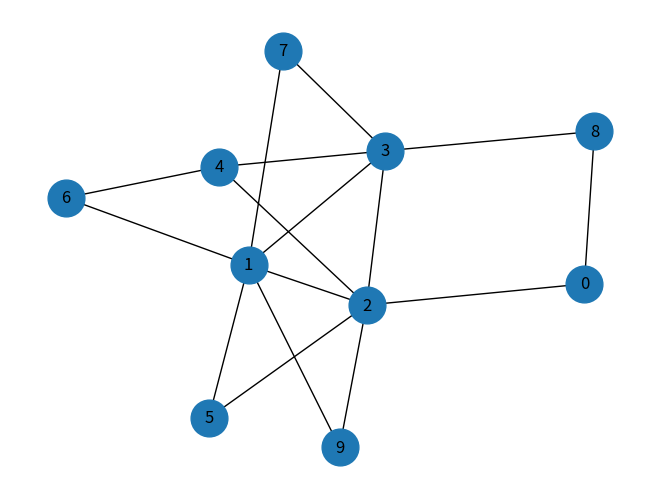
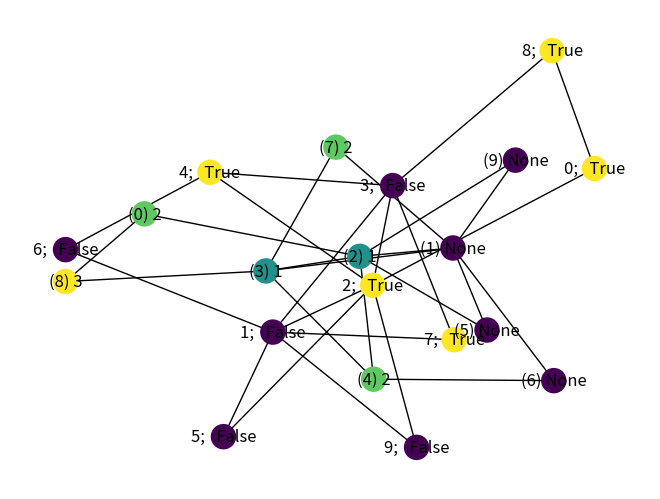

Write Python code to recreate these figures, in order.
#!/usr/bin/env python
# coding: utf-8

import networkx as nx
import matplotlib.pyplot as plt
import numpy as np

G = nx.Graph()
G = nx.powerlaw_cluster_graph(n=10, m=2, p=0.1, seed=143)

# Graph before assigning creditworthiness
nx.draw(G, with_labels=True, node_size=700)
plt.show()


for v in G.nodes():
    #assign_credit(v)
    G.nodes[v]['creditw'] = False
    G.nodes[v]['recommender'] = None
    G.nodes[v]['round_visited'] = None
    if np.random.random() > 0.6:
        G.nodes[v]['creditw'] = True

print('Initial Data for all nodes', G.nodes(data=True))


# Plot current graph status, with colors for creditw or not
colors = [G.nodes[n]['creditw'] for n in G.nodes]
labels = {n: str(n) + ';   ' +           str(G.nodes[n]['creditw']) for n in G.nodes}

nx.draw(G, with_labels=True, labels=labels, node_color=colors)
print(G.number_of_nodes())
print(G.nodes[2]['creditw'])
print(list(G.neighbors(2)))



# Begin algorithm 1
rec_start = set([2,3]) # initial recommendations
currently_checking = rec_start
visited_list = set([])
round_num = 0
next_round = set([])

while len(visited_list) < G.number_of_nodes():
    round_num += 1
    print('round num, visitied list', round_num, visited_list)

    for i in currently_checking:
        visited_list.add(i)
        G.nodes[i]['round_visited'] = round_num
        for neigh in G.neighbors(i): 
            if G.nodes[neigh]['creditw'] == True and G.nodes[neigh]['round_visited'] is None: # not visited yet
                #print('they were credit worth, check next round')
                next_round.add(neigh)
            else:
                pass # recommender lied :(
    if len(next_round) == 0:
        print('We hit a dead end :( ')
        break
    print('just checked, ', currently_checking)
    print('next checked, ', next_round )
    currently_checking = next_round
    next_round = set([])

print('Done, round numbs = ', round_num)
print('% Nodes visited', len(visited_list) / G.number_of_nodes())


print('Status after algorithm 1', G.nodes(data=True))


# Plot result of algorithm 1, with round visited noted by color and label
colors = []
labels = {n: '(' + str(n) + ') '  + str(G.nodes[n]['round_visited']) for n in G.nodes}

for n in G.nodes:
    if G.nodes[n]['round_visited'] != None:
        colors.append(G.nodes[n]['round_visited'])
    else:
        colors.append(-1)

nx.draw(G, with_labels=True, labels=labels, node_color=colors, cmap=plt.get_cmap('viridis'))
plt.show()
